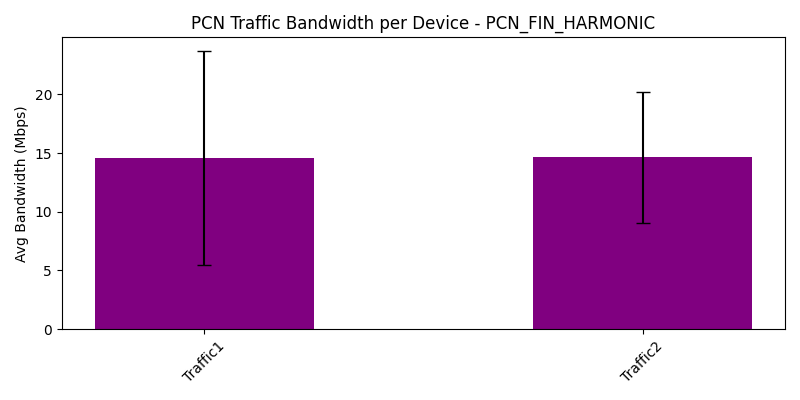

The table this chart was drawn from, first rows:
traffic_device, avg_bandwidth_Mbps, var_bandwidth_Mbps
Traffic1, 14.56, 83.02
Traffic2, 14.64, 30.94
